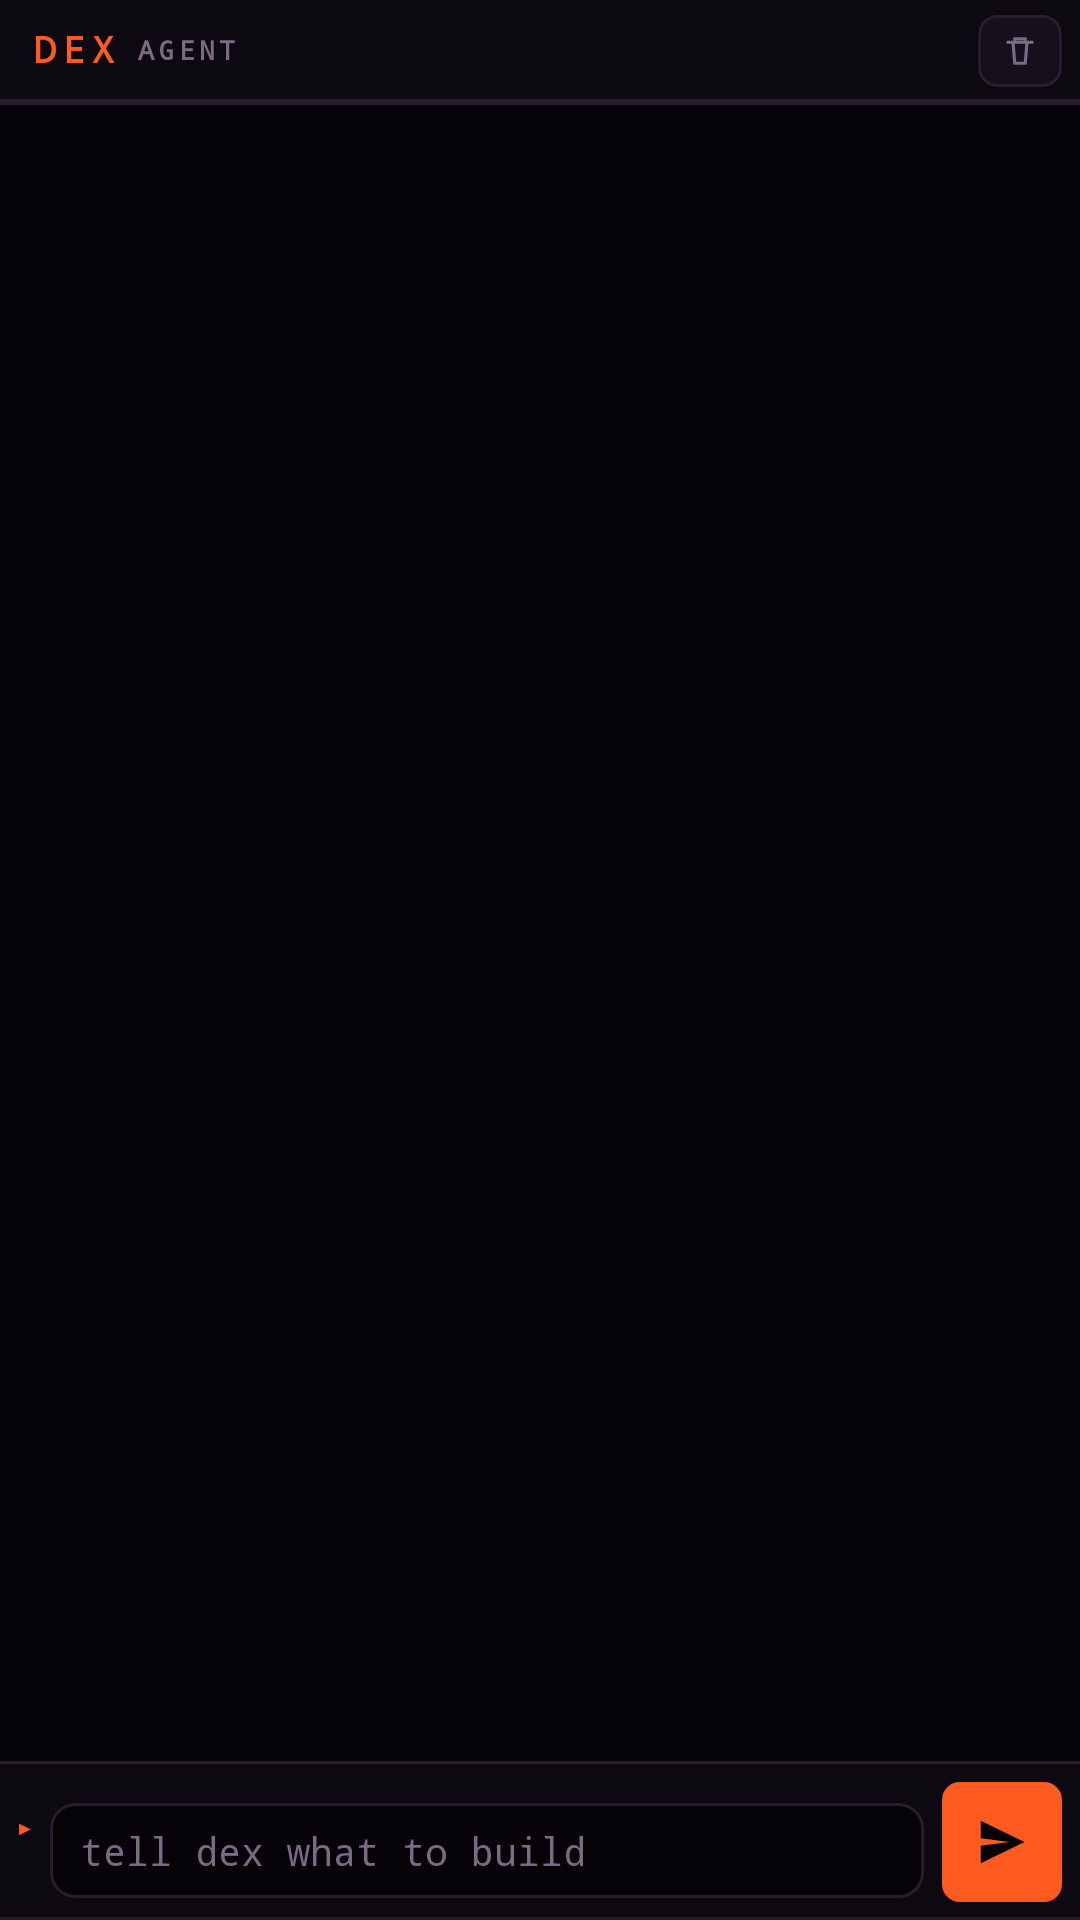

Android layout source for this screen:
<!-- AndroidManifest.xml: application theme Theme.Dex -->
<!-- res/layout/fragment_ai.xml -->
<?xml version="1.0" encoding="utf-8"?>
<LinearLayout xmlns:android="http://schemas.android.com/apk/res/android"
    android:layout_width="match_parent"
    android:layout_height="match_parent"
    android:orientation="vertical"
    android:background="?attr/dexBg">

    <LinearLayout
        android:layout_width="match_parent"
        android:layout_height="34dp"
        android:orientation="horizontal"
        android:gravity="center_vertical"
        android:paddingStart="10dp"
        android:paddingEnd="6dp"
        android:background="@drawable/bg_bar">

        <TextView
            android:layout_width="wrap_content"
            android:layout_height="wrap_content"
            android:text="DEX"
            style="@style/DexTitle"
            android:textSize="12sp"
            android:letterSpacing="0.2"
            android:textColor="?attr/dexAccent" />

        <TextView
            android:layout_width="0dp"
            android:layout_height="wrap_content"
            android:layout_weight="1"
            android:layout_marginStart="6dp"
            android:text="AGENT"
            style="@style/DexLabel"
            android:textSize="9sp" />

        <ImageButton
            android:id="@+id/btnStop"
            style="@style/DexKey"
            android:layout_width="28dp"
            android:layout_height="24dp"
            android:src="@drawable/ic_stop"
            android:scaleType="centerInside"
            android:padding="4dp"
            android:tint="?attr/dexDanger"
            android:contentDescription="Stop"
            android:visibility="gone" />

        <ImageButton
            android:id="@+id/btnClear"
            style="@style/DexKey"
            android:layout_width="28dp"
            android:layout_height="24dp"
            android:layout_marginStart="4dp"
            android:src="@drawable/ic_clear"
            android:scaleType="centerInside"
            android:padding="4dp"
            android:tint="?attr/dexMuted"
            android:contentDescription="Clear" />
    </LinearLayout>

    <View
        android:layout_width="match_parent"
        android:layout_height="1dp"
        android:background="?attr/dexLine" />

    <androidx.recyclerview.widget.RecyclerView
        android:id="@+id/chatRecycler"
        android:layout_width="match_parent"
        android:layout_height="0dp"
        android:layout_weight="1"
        android:paddingStart="8dp"
        android:paddingEnd="8dp"
        android:paddingTop="8dp"
        android:paddingBottom="8dp"
        android:clipToPadding="false" />

    <View
        android:layout_width="match_parent"
        android:layout_height="1dp"
        android:background="?attr/dexLine" />

    <LinearLayout
        android:layout_width="match_parent"
        android:layout_height="wrap_content"
        android:orientation="horizontal"
        android:gravity="bottom"
        android:padding="6dp"
        android:background="@drawable/bg_bar">

        <TextView
            android:layout_width="wrap_content"
            android:layout_height="wrap_content"
            android:layout_marginEnd="6dp"
            android:layout_marginBottom="8dp"
            android:text="▸"
            android:textSize="13sp"
            android:fontFamily="monospace"
            android:textColor="?attr/dexAccent" />

        <EditText
            android:id="@+id/inputMessage"
            style="@style/DexInput"
            android:layout_width="0dp"
            android:layout_height="wrap_content"
            android:layout_weight="1"
            android:hint="tell dex what to build"
            android:inputType="textMultiLine|textCapSentences"
            android:maxLines="4"
            android:imeOptions="actionSend" />

        <ImageButton
            android:id="@+id/btnSend"
            style="@style/DexKeyAccent"
            android:layout_width="40dp"
            android:layout_height="40dp"
            android:layout_marginStart="6dp"
            android:src="@drawable/ic_send"
            android:scaleType="centerInside"
            android:padding="10dp"
            android:tint="?attr/dexBg"
            android:contentDescription="Send" />
    </LinearLayout>
</LinearLayout>
<!-- resources referenced by this layout -->
<resources>
  <!-- drawable bg_bar (drawable) -->
  <?xml version="1.0" encoding="utf-8"?>
  <layer-list xmlns:android="http://schemas.android.com/apk/res/android">
      <item>
          <shape android:shape="rectangle">
              <solid android:color="?attr/dexPanel" />
          </shape>
      </item>
      <item android:gravity="bottom">
          <shape android:shape="rectangle">
              <size android:height="1dp" />
              <solid android:color="?attr/dexLine" />
          </shape>
      </item>
  </layer-list>
  <!-- drawable ic_clear (drawable) -->
  <vector xmlns:android="http://schemas.android.com/apk/res/android" android:width="24dp" android:height="24dp" android:viewportWidth="24" android:viewportHeight="24">
    <path android:strokeColor="#FFFFFFFF" android:strokeWidth="1.8" android:strokeLineCap="round" android:strokeLineJoin="round" android:pathData="M5,7h14 M9,7V5h6v2 M8,7l1,12h6l1,-12"/>
  </vector>
  <!-- drawable ic_send (drawable) -->
  <vector xmlns:android="http://schemas.android.com/apk/res/android" android:width="24dp" android:height="24dp" android:viewportWidth="24" android:viewportHeight="24">
    <path android:fillColor="#FFFFFFFF" android:pathData="M3.5,20.5 L21,12 L3.5,3.5 L3.5,10.5 L15,12 L3.5,13.5 Z"/>
  </vector>
  <!-- drawable ic_stop (drawable) -->
  <vector xmlns:android="http://schemas.android.com/apk/res/android" android:width="24dp" android:height="24dp" android:viewportWidth="24" android:viewportHeight="24">
    <path android:fillColor="#FFFFFFFF" android:pathData="M7,7h10v10h-10z"/>
  </vector>
  <style name="DexKeyAccent" parent="DexKey">
          <item name="android:background">@drawable/bg_key_accent</item>
          <item name="android:textColor">?attr/dexBg</item>
      </style>
  <style name="DexLabel" parent="">
          <item name="android:fontFamily">monospace</item>
          <item name="android:textSize">10sp</item>
          <item name="android:textStyle">bold</item>
          <item name="android:letterSpacing">0.16</item>
          <item name="android:textColor">?attr/dexMuted</item>
          <item name="android:includeFontPadding">false</item>
      </style>
  <style name="DexTitle" parent="">
          <item name="android:fontFamily">monospace</item>
          <item name="android:textSize">13sp</item>
          <item name="android:textStyle">bold</item>
          <item name="android:letterSpacing">0.08</item>
          <item name="android:textColor">?attr/dexText</item>
          <item name="android:includeFontPadding">false</item>
      </style>
  <!-- drawable bg_input (drawable) -->
  <?xml version="1.0" encoding="utf-8"?>
  <shape xmlns:android="http://schemas.android.com/apk/res/android" android:shape="rectangle">
      <solid android:color="?attr/dexBg" />
      <stroke android:width="1dp" android:color="?attr/dexLine" />
      <corners android:radius="8dp" />
  </shape>
  <!-- drawable bg_key (drawable) -->
  <?xml version="1.0" encoding="utf-8"?>
  <selector xmlns:android="http://schemas.android.com/apk/res/android">
      <item android:state_pressed="true">
          <shape android:shape="rectangle">
              <solid android:color="?attr/dexAccent" />
              <corners android:radius="6dp" />
          </shape>
      </item>
      <item>
          <shape android:shape="rectangle">
              <solid android:color="?attr/dexPanelAlt" />
              <stroke android:width="1dp" android:color="?attr/dexLine" />
              <corners android:radius="6dp" />
          </shape>
      </item>
  </selector>
  <!-- drawable bg_key_accent (drawable) -->
  <?xml version="1.0" encoding="utf-8"?>
  <selector xmlns:android="http://schemas.android.com/apk/res/android">
      <item android:state_pressed="true">
          <shape android:shape="rectangle">
              <solid android:color="?attr/dexSulfur" />
              <corners android:radius="6dp" />
          </shape>
      </item>
      <item>
          <shape android:shape="rectangle">
              <solid android:color="?attr/dexAccent" />
              <corners android:radius="6dp" />
          </shape>
      </item>
  </selector>
</resources>
